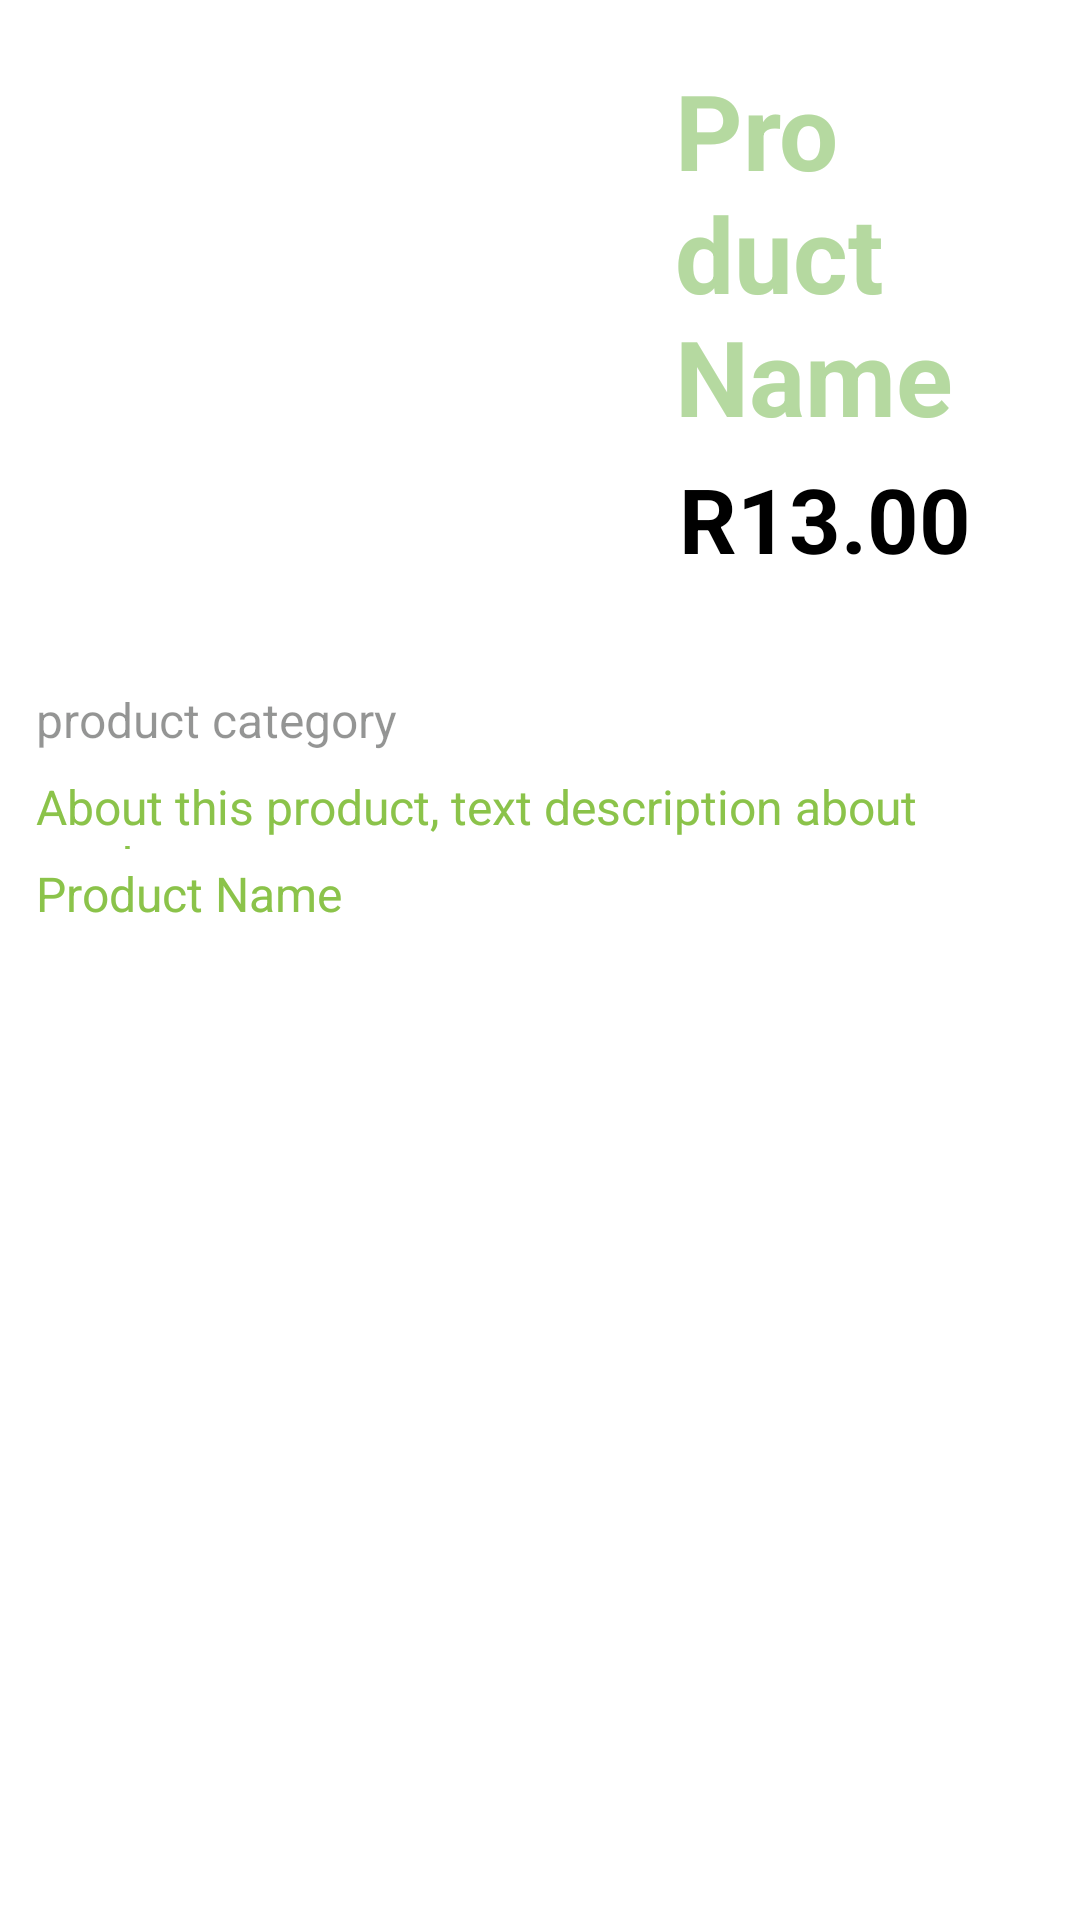

Write the Android layout XML for this screen, with the resource values it uses.
<!-- AndroidManifest.xml: application theme Theme.IStockTake -->
<!-- res/layout/lyt_product_view.xml -->
<?xml version="1.0" encoding="utf-8"?>
<LinearLayout xmlns:app="http://schemas.android.com/apk/res-auto"
    xmlns:tools="http://schemas.android.com/tools"
    xmlns:android="http://schemas.android.com/apk/res/android"
    android:layout_width="match_parent"
    android:layout_height="wrap_content"
    android:orientation="vertical">

        <LinearLayout
            android:layout_width="match_parent"
            android:layout_height="wrap_content"
            android:orientation="horizontal">

            <ImageView
                android:id="@+id/imageView"
                android:layout_width="190dp"
                android:layout_height="200dp"
                android:gravity="center"
                tools:srcCompat="@drawable/asian_coconut_40_ml" />

            <LinearLayout
                android:layout_width="match_parent"
                android:layout_height="wrap_content"
                android:layout_margin="20dp"
                android:gravity="center"
                android:orientation="vertical">

                <TextView
                    android:id="@+id/productName"
                    android:layout_width="match_parent"
                    android:layout_height="wrap_content"
                    android:text="@string/product_name"
                    android:textColor="@color/primaryColorLighter"
                    android:textSize="35sp"
                    android:layout_marginStart="10dp"
                    android:textStyle="bold"/>

                <TextView
                    android:id="@+id/productPrice"
                    android:layout_width="match_parent"
                    android:layout_height="wrap_content"
                    android:layout_marginTop="4dp"
                    android:text="@string/product_price_ph"
                    android:textSize="30sp"
                    android:textAlignment="center"
                    android:textColor="@color/black"
                    android:textStyle="bold"/>
            </LinearLayout>

        </LinearLayout>

        <LinearLayout
            android:layout_width="match_parent"
            android:layout_height="match_parent"
            android:padding="12dp"
            android:id="@+id/productDetails"
            android:orientation="vertical">

            <TextView
                android:id="@+id/productCategory"
                android:layout_width="match_parent"
                android:layout_height="25dp"
                android:layout_marginTop="4dp"
                android:text="@string/product_category"
                android:textColor="@color/grey"
                android:textSize="16sp"/>

            <TextView
                android:id="@+id/productDescription"
                android:layout_width="match_parent"
                android:layout_height="25dp"
                android:layout_marginTop="4dp"
                android:text="@string/product_description"
                android:textColor="@color/primaryColor"
                android:textSize="16sp"/>

            <TextView
                android:id="@+id/productQty"
                android:layout_width="match_parent"
                android:layout_height="25dp"
                android:layout_marginTop="4dp"
                android:text="@string/product_name"
                android:textColor="@color/primaryColor"
                android:textSize="16sp"/>

            <TextView
                android:id="@+id/btnAddToList"
                android:layout_width="match_parent"
                android:layout_height="30dp"
                android:layout_marginTop="10dp"
                android:layout_marginBottom="10dp"
                android:layout_marginStart="70dp"
                android:layout_marginEnd="70dp"
                android:background="@drawable/black_background"
                android:padding="5dp"
                android:text="@string/add_to_list"
                android:textAlignment="center"
                android:textColor="@color/white"
                android:textStyle="bold"/>
        </LinearLayout>

</LinearLayout>
<!-- resources referenced by this layout -->
<resources>
  <color name="black">#FF000000</color>
  <color name="grey">#6B000200</color>
  <color name="primaryColor">#8BC34A</color>
  <color name="primaryColorLighter">#A38BC36A</color>
  <color name="white">#FFFFFFFF</color>
  <!-- drawable asian_coconut_40_ml: jpg bitmap (drawable, 86637 bytes) -->
  <string name="add_to_list">Add to list</string>
  <string name="product_category">product category</string>
  <string name="product_description">About this product, text description about product</string>
  <string name="product_name">Product Name</string>
  <string name="product_price_ph">R13.00</string>
  <style name="Theme.IStockTake" parent="Theme.MaterialComponents.DayNight.DarkActionBar">
          
          <item name="colorPrimary">@color/purple_500</item>
          <item name="colorPrimaryVariant">@color/purple_700</item>
          <item name="colorOnPrimary">@color/white</item>
          
          <item name="colorSecondary">@color/teal_200</item>
          <item name="colorSecondaryVariant">@color/teal_700</item>
          <item name="colorOnSecondary">@color/black</item>
          
          <item name="android:statusBarColor" tools:targetApi="l">?attr/colorPrimaryVariant</item>
          
      </style>
  <color name="purple_500">#FF6200EE</color>
  <color name="purple_700">#FF3700B3</color>
  <color name="teal_200">#FF03DAC5</color>
  <color name="teal_700">#FF018786</color>
</resources>
